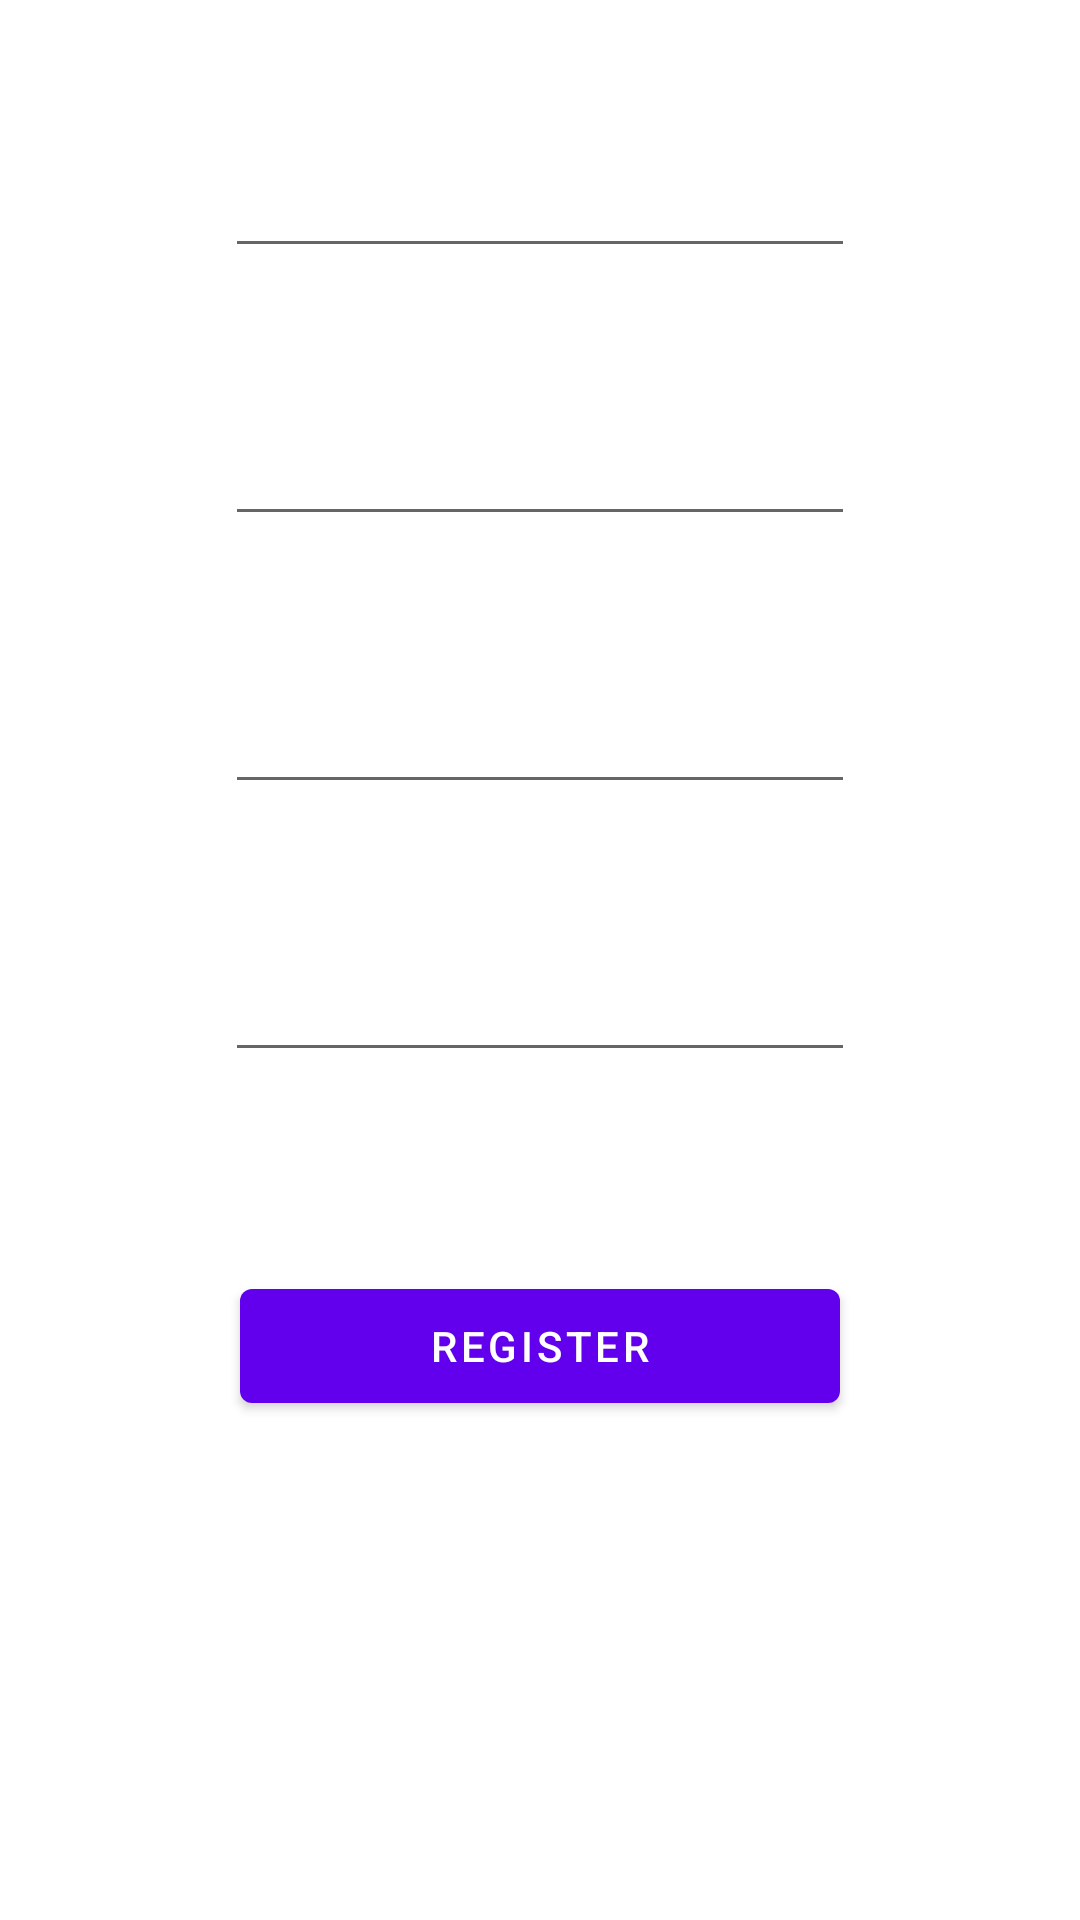

The Android layout XML behind this screen, and the referenced resources:
<!-- AndroidManifest.xml: application theme Theme.Trackapp -->
<!-- res/layout/activity_register.xml -->
<?xml version="1.0" encoding="utf-8"?>
<androidx.constraintlayout.widget.ConstraintLayout xmlns:android="http://schemas.android.com/apk/res/android"
    xmlns:app="http://schemas.android.com/apk/res-auto"
    xmlns:tools="http://schemas.android.com/tools"
    android:layout_width="match_parent"
    android:layout_height="match_parent"
    tools:context=".RegisterActivity">

    <EditText
        android:id="@+id/inputName"
        android:layout_width="wrap_content"
        android:layout_height="wrap_content"
        android:layout_marginTop="48dp"
        android:ems="10"
        android:inputType="textPersonName"
        android:text=""
        app:layout_constraintEnd_toEndOf="parent"
        app:layout_constraintHorizontal_bias="0.5"
        app:layout_constraintStart_toStartOf="parent"
        app:layout_constraintTop_toTopOf="parent" />

    <EditText
        android:id="@+id/inputEmail"
        android:layout_width="wrap_content"
        android:layout_height="wrap_content"
        android:layout_marginTop="48dp"
        android:ems="10"
        android:inputType="textEmailAddress"
        app:layout_constraintEnd_toEndOf="parent"
        app:layout_constraintHorizontal_bias="0.5"
        app:layout_constraintStart_toStartOf="parent"
        app:layout_constraintTop_toBottomOf="@+id/inputName" />

    <EditText
        android:id="@+id/inputPassword"
        android:layout_width="wrap_content"
        android:layout_height="wrap_content"
        android:layout_marginTop="48dp"
        android:ems="10"
        android:inputType="textPassword"
        app:layout_constraintEnd_toEndOf="parent"
        app:layout_constraintHorizontal_bias="0.5"
        app:layout_constraintStart_toStartOf="parent"
        app:layout_constraintTop_toBottomOf="@+id/inputEmail" />

    <EditText
        android:id="@+id/inputPasswordConfirm"
        android:layout_width="wrap_content"
        android:layout_height="wrap_content"
        android:layout_marginTop="48dp"
        android:ems="10"
        android:inputType="textPassword"
        app:layout_constraintEnd_toEndOf="parent"
        app:layout_constraintHorizontal_bias="0.5"
        app:layout_constraintStart_toStartOf="parent"
        app:layout_constraintTop_toBottomOf="@+id/inputPassword" />

    <Button
        android:id="@+id/btnRegister"
        android:layout_width="200dp"
        android:layout_height="50dp"
        android:layout_marginTop="48dp"
        android:text="Register"
        app:layout_constraintBottom_toBottomOf="parent"
        app:layout_constraintEnd_toEndOf="parent"
        app:layout_constraintHorizontal_bias="0.5"
        app:layout_constraintStart_toStartOf="parent"
        app:layout_constraintTop_toBottomOf="@+id/inputPasswordConfirm"
        app:layout_constraintVertical_bias="0.1" />
</androidx.constraintlayout.widget.ConstraintLayout>
<!-- resources referenced by this layout -->
<resources>
  <style name="Theme.Trackapp" parent="Theme.MaterialComponents.DayNight.DarkActionBar">
          
          <item name="colorPrimary">@color/purple_500</item>
          <item name="colorPrimaryVariant">@color/purple_700</item>
          <item name="colorOnPrimary">@color/white</item>
          
          <item name="colorSecondary">@color/teal_200</item>
          <item name="colorSecondaryVariant">@color/teal_700</item>
          <item name="colorOnSecondary">@color/black</item>
          
          <item name="android:statusBarColor" tools:targetApi="l">?attr/colorPrimaryVariant</item>
          
      </style>
  <!-- not gathered from this repository: default colours our renderer supplied (Android Studio template values) -->
  <color name="purple_500">#FF6200EE</color>
  <color name="purple_700">#FF3700B3</color>
  <color name="teal_200">#FF03DAC5</color>
  <color name="teal_700">#FF018786</color>
  <color name="black">#FF000000</color>
  <color name="white">#FFFFFFFF</color>
</resources>
